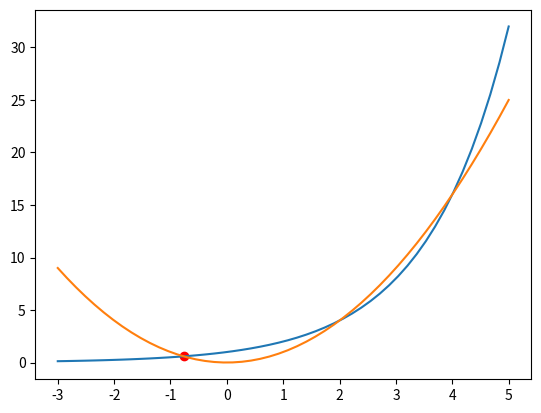

Here is the Python script that generated this plot:
import matplotlib.pyplot as plt
import numpy as np


# zoek het kleinste snijpunt van de functies
#     f(x) = 2^x en g(x) = x^2
# door het interval herhaaldelijk te halveren

# f(x) = 2^x
# f = blauwe lijn
def f(x):
    return 2.0 ** x


# g(x) = x^2
# g = oranje
def g(x):
    return x ** 2


# plot graphics
x = np.linspace(-3, 5, 50)
y_1 = f(x)
y_2 = g(x)
plt.plot(x, y_1)
plt.plot(x, y_2)

# zoek snijpunt
links = -1.0  # g(links) > f(links)
rechts = 0.0  # g(rechts) < f(rechts)

# Loop maken
while rechts - links > 1E-13:
    # midden zoeken => gemiddelde zoeken van de 2 waarden
    midden = (links + rechts) / 2

    print("Midden")
    print(midden)

    # VUL AAN: welke lus hier? => door leerlingen
    # midden = # VUL AAN: hoe bepaal je de waarde van midden?

    # Nieuwe grenzen stellen
    # if # VUL AAN: welke conditie?
    if (g(midden) > f(midden)):
        # VUL AAN: wat verander je hier?
        links = midden
        # else:
    else:
        # VUL AAN: wat verander je hier?
        rechts = midden

    print("Links")
    print(links)
    print("Rechts")
    print(rechts)

plt.scatter(links, f(links), color='r')
plt.show()


